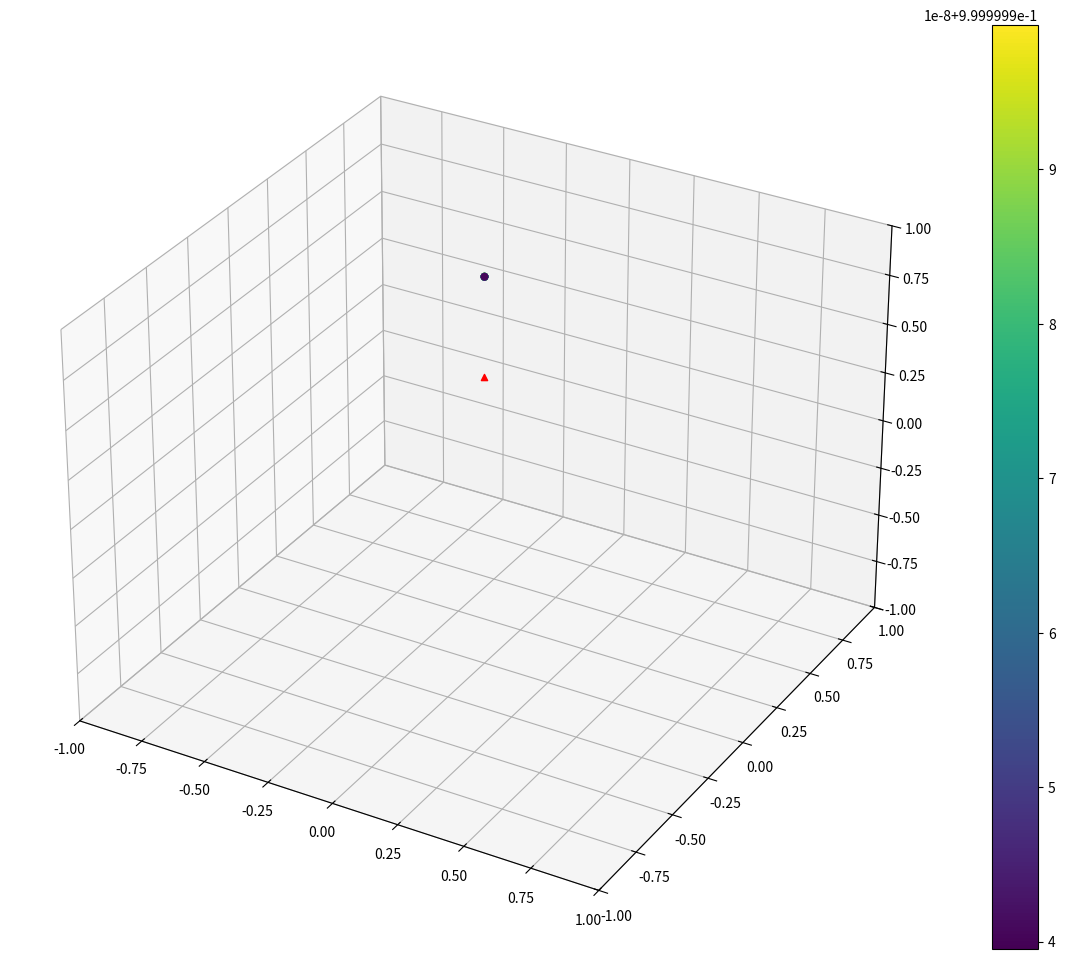

Generate this figure with matplotlib:
#!/usr/bin/env python3

import math

import numpy as np
import numpy.linalg as LA
import matplotlib.pyplot as plt
import mpl_toolkits.mplot3d


def gold_spiral_sampling_patch(v, alpha, num_pts):
    v1 = orth(v)
    v2 = np.cross(v, v1)
    v, v1, v2 = v[:, None], v1[:, None], v2[:, None]
    indices = np.arange(num_pts) + 0.66
    phi = np.arccos(1 + (math.cos(alpha) - 1) * indices / num_pts)
    theta = np.pi * (1 + 5 ** 0.5) * indices
    r = np.sin(phi)
    return (v * np.cos(phi) + r * (v1 * np.cos(theta) + v2 * np.sin(theta))).T


def orth(v):
    x, y, z = v
    o = np.array([0.0, -z, y] if abs(x) < abs(y) else [-z, 0.0, x])
    o /= LA.norm(o)
    return o


arc = math.pi / 2
for level in range(7):
    result = 0
    pts = gold_spiral_sampling_patch(np.array([0, 0, 1]), arc, 64)
    for p in gold_spiral_sampling_patch(np.array([0, 0, 1]), arc, 200000):
        theta = pts @ p
        result = max(result, min(np.arccos(np.abs(theta))))

    print("level:", level)
    print("  acc:", result)
    print("  rad:", result * 1.2)
    print("  deg:", result / 2 / np.pi * 360)
    arc = result * 1.2


ax = plt.figure(figsize=(15, 12)).add_subplot(111, projection="3d")
cb = ax.scatter(pts[:, 0], pts[:, 1], pts[:, 2], c=pts[:, 2])
ax.scatter(0, 0, 0.5, c="red", marker="^")
ax.set_xlim(-1, 1)
ax.set_ylim(-1, 1)
ax.set_zlim(-1, 1)
plt.colorbar(cb)
plt.show()
